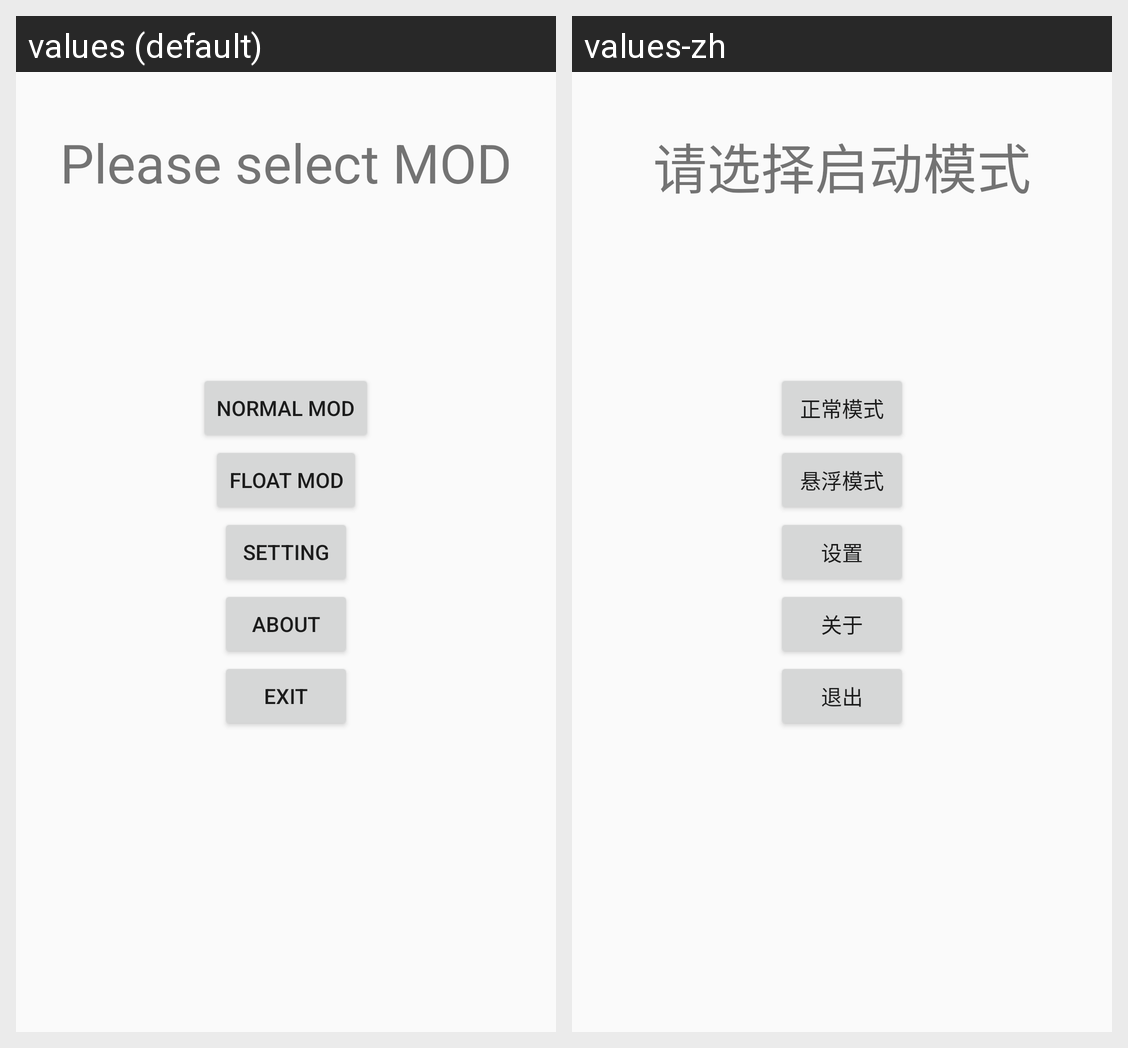

Locale-by-locale string values for the Android screen shown in this grid:
Android screen res/layout/activity_main.xml rendered under 2 locales, left to right: values (default), values-zh. Device: Nexus 5 (rendered at 1080×1920; each locale shown at half size, 540×960, under a caption strip naming it); theme AppTheme.
Strings drawn on this screen, with the default value and each locale's value (text and hints the layout hard-codes, and strings that could not be matched under every locale, appear in the picture but are not listed):

select_mod
  values: Please select MOD
  values-zh: 请选择启动模式

normal_mod
  values: Normal MOD
  values-zh: 正常模式

float_mod
  values: Float MOD
  values-zh: 悬浮模式

setting
  values: Setting
  values-zh: 设置

about
  values: About
  values-zh: 关于

exit
  values: Exit
  values-zh: 退出
